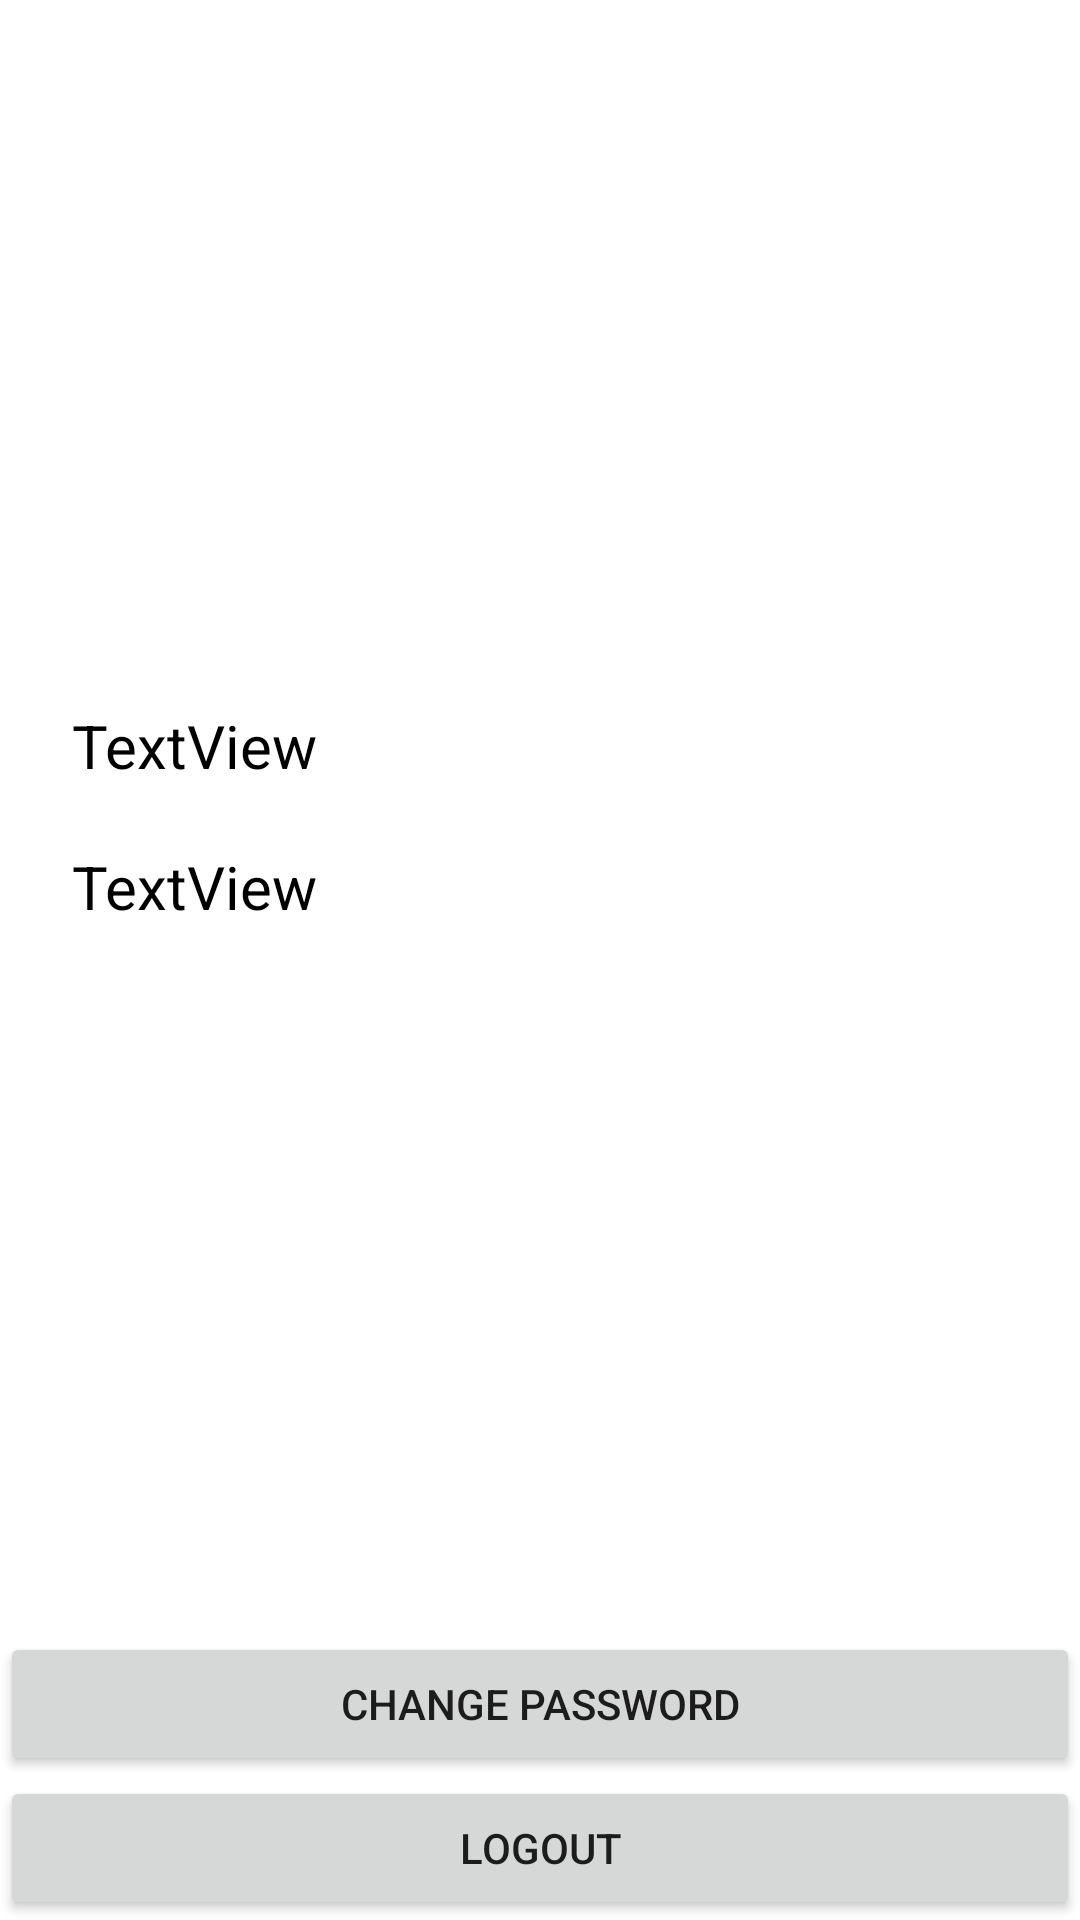

Produce the Android XML layout that renders to this screen, including the resource entries it uses.
<!-- AndroidManifest.xml: application theme Theme.MyAppFB -->
<!-- res/layout/activity_main.xml -->
<?xml version="1.0" encoding="utf-8"?>
<androidx.constraintlayout.widget.ConstraintLayout xmlns:android="http://schemas.android.com/apk/res/android"
    xmlns:app="http://schemas.android.com/apk/res-auto"
    xmlns:tools="http://schemas.android.com/tools"
    android:layout_width="match_parent"
    android:layout_height="match_parent"
    tools:context=".MainActivity">

    <LinearLayout
        android:id="@+id/linearLayout"
        android:layout_width="match_parent"
        android:layout_height="wrap_content"
        android:orientation="vertical"
        app:layout_constraintBottom_toBottomOf="parent"
        app:layout_constraintEnd_toEndOf="parent"
        app:layout_constraintStart_toStartOf="parent">

        <Button
            android:id="@+id/passwordChangeButton"
            android:layout_width="match_parent"
            android:layout_height="wrap_content"
            android:text="Change password" />

        <Button
            android:id="@+id/logoutButton"
            android:layout_width="match_parent"
            android:layout_height="wrap_content"
            android:text="Logout" />

    </LinearLayout>

    <LinearLayout
        android:layout_width="match_parent"
        android:layout_height="wrap_content"
        android:layout_marginStart="24dp"
        android:layout_marginEnd="24dp"
        android:orientation="vertical"
        app:layout_constraintBottom_toTopOf="@+id/linearLayout"
        app:layout_constraintEnd_toEndOf="parent"
        app:layout_constraintStart_toStartOf="parent"
        app:layout_constraintTop_toTopOf="parent">

        <TextView
            android:id="@+id/emailTextView"
            android:layout_width="match_parent"
            android:layout_height="wrap_content"
            android:text="TextView"
            android:textColor="@color/black"
            android:textSize="20sp" />

        <TextView
            android:id="@+id/uidTextView"
            android:layout_width="match_parent"
            android:layout_height="wrap_content"
            android:layout_marginTop="20dp"
            android:text="TextView"
            android:textColor="@color/black"
            android:textSize="20sp" />

    </LinearLayout>

</androidx.constraintlayout.widget.ConstraintLayout>
<!-- resources referenced by this layout -->
<resources>
  <style name="Theme.MyAppFB" parent="Theme.MaterialComponents.DayNight.DarkActionBar">
          
          <item name="colorPrimary">@color/purple_500</item>
          <item name="colorPrimaryVariant">@color/purple_700</item>
          <item name="colorOnPrimary">@color/white</item>
          
          <item name="colorSecondary">@color/teal_200</item>
          <item name="colorSecondaryVariant">@color/teal_700</item>
          <item name="colorOnSecondary">@color/black</item>
          
          <item name="android:statusBarColor" tools:targetApi="l">?attr/colorPrimaryVariant</item>
          
      </style>
  <!-- not gathered from this repository: default colours our renderer supplied (Android Studio template values) -->
  <color name="purple_500">#FF6200EE</color>
  <color name="purple_700">#FF3700B3</color>
  <color name="teal_200">#FF03DAC5</color>
  <color name="teal_700">#FF018786</color>
  <color name="black">#FF000000</color>
  <color name="white">#FFFFFFFF</color>
</resources>
